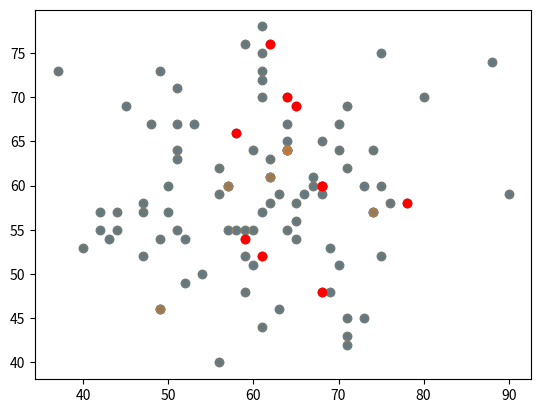

The matplotlib source for this figure:
import numpy as np

import matplotlib.pyplot as plt

arr = np.arange(10, 20)
arr

arr.size

# 5th element

arr[4]

# 9 th element

arr[8]

arr[4:8]

arr[4:]

arr[:4]

arr[[4,8]]

indices = [4, 8]
arr[indices]

slice = arr[4:8]
slice

slice[0] = 140
arr

slice[-1] = 170
arr

slice[:] = 0
arr

arr[4] = 14
slice

arr





arr2d = np.array([[1, 2, 3], [4, 5, 6], [7, 8, 9]])
arr2d

arr2d.size

arr2d.shape

arr2d[0]

arr2d[[1,2]]

arr2d[1][2]

arr2d[1,2]

slice = arr2d[:]
slice

slice[1,2] = 60
slice

arr2d

arr2d[[1,2]]

arr2d[:2]

arr2d[:2, 1:]

arr2d[:2, 2]

arr2d[:, :1]

arr2d[:2, 1:] = 0
arr2d

arr3d = np.array([[[1, 2, 3], [4, 5, 6]], [[7, 8, 9], [10, 11, 12]]])
arr3d

arr3d.size

arr3d.shape

arr3d[1]

arr3d[1][1]

arr3d[1,1]

arr3d[1][1][1]

arr3d[1,1,1]



names = np.array(['Bob', 'Joe', 'Will', 'Bob', 'Will', 'Joe', 'Joe'])
print(names)

data = np.arange(28).reshape(7, 4)
data

names == 'Joe'

data[names == 'Joe']

data[names == 'Joe', 0]

data[names == 'Joe', -2:]

names != 'Joe'

~(names == 'Joe') 

data[names != 'Joe']

data[~(names == 'Joe') ]

mask = (names == 'Bob') | (names == 'Will')
mask

slice = data[mask]
slice

# Setting values
# set all even values to 0

slice[slice % 2 == 0] = 0
slice

data

data[names != 'Bob'] = -1
data

slice





np.random.seed(321)

scores = np.random.normal(60, 10, (100,2))
scores = np.around(scores)
scores.shape

scores[:, 0]

scores[:, 1]

plt.scatter(scores[:, 0], scores[:, 1]);

# randomly select 10 indices
indices = np.random.choice(scores.shape[0], 10, replace=False)
indices

selection = scores[indices]
selection

plt.scatter(scores[:, 0], scores[:, 1], alpha=0.3)
plt.scatter(selection[:, 0], selection[:, 1],
            facecolor='red');

# combine different vectors to obtain result for each n-uplet
# to compute a * b for all tuples from the vectors a and b

a = np.array([2,3])
b = np.array([10, 15, 20])
ax, bx = np.ix_(a,b)

ax

ax.shape

bx

bx.shape

result = ax * bx

result

result[1,2]

a[1] * b[2]

# to compute a + b * c for all triplets from the vectors a, b, and c

a = np.array([2,3,4,5])
b = np.array([8,5,4])
c = np.array([5,4,6,8,3])
ax,bx,cx = np.ix_(a,b,c)

ax

ax.shape

bx

bx.shape

cx

cx.shape

result = ax + bx * cx
result

result[3, 2, 4]

a[3] + b[2] * c[4]